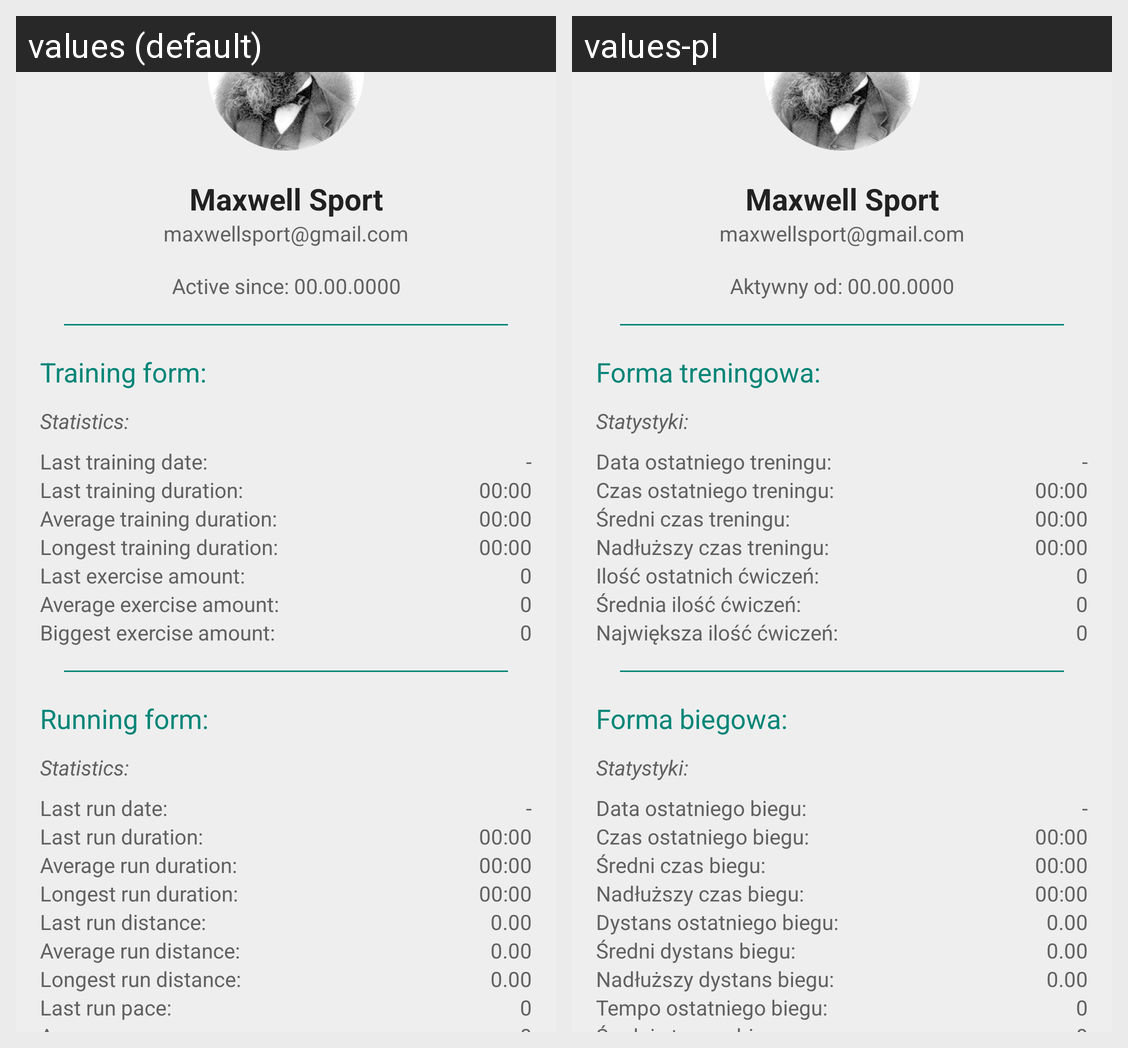

Translations of the strings shown on this Android screen, per locale in the grid:
Android screen res/layout/fragment_profile.xml rendered under 2 locales, left to right: values (default), values-pl. Device: Nexus 5 (rendered at 1080×1920; each locale shown at half size, 540×960, under a caption strip naming it); theme AppTheme.
Strings drawn on this screen, with the default value and each locale's value (text and hints the layout hard-codes, and strings that could not be matched under every locale, appear in the picture but are not listed):

profile_user_name
  values: Maxwell Sport
  values-pl: Maxwell Sport

profile_user_email
  values: maxwellsport@gmail.com
  values-pl: maxwellsport@gmail.com

profile_active_since
  values: Active since: 00.00.0000
  values-pl: Aktywny od: 00.00.0000

profile_training_form
  values: Training form:
  values-pl: Forma treningowa:

profile_statistics
  values: Statistics:
  values-pl: Statystyki:

profile_last_training_date
  values: Last training date:
  values-pl: Data ostatniego treningu:

profile_last_training_date_value
  values: -
  values-pl: -

profile_last_training_duration
  values: Last training duration:
  values-pl: Czas ostatniego treningu:

default_timer_value
  values: 00:00
  values-pl: 00:00

profile_average_training_duration
  values: Average training duration:
  values-pl: Średni czas treningu:

profile_longest_training_duration
  values: Longest training duration:
  values-pl: Nadłuższy czas treningu:

profile_last_exercise_amount
  values: Last exercise amount:
  values-pl: Ilość ostatnich ćwiczeń:

default_zero_value
  values: 0
  values-pl: 0

profile_average_exercise_amount
  values: Average exercise amount:
  values-pl: Średnia ilość ćwiczeń:

profile_biggest_exercise_amount
  values: Biggest exercise amount:
  values-pl: Największa ilość ćwiczeń:

profile_running_form
  values: Running form:
  values-pl: Forma biegowa:

profile_last_run_date
  values: Last run date:
  values-pl: Data ostatniego biegu:

profile_last_run_date_value
  values: -
  values-pl: -

profile_last_run_duration
  values: Last run duration:
  values-pl: Czas ostatniego biegu:

profile_average_run_duration
  values: Average run duration:
  values-pl: Średni czas biegu:

profile_longest_run_duration
  values: Longest run duration:
  values-pl: Nadłuższy czas biegu:

profile_last_run_distance
  values: Last run distance:
  values-pl: Dystans ostatniego biegu:

default_distance_value
  values: 0.00
  values-pl: 0.00

profile_average_run_distance
  values: Average run distance:
  values-pl: Średni dystans biegu:

profile_longest_run_distance
  values: Longest run distance:
  values-pl: Nadłuższy dystans biegu:

profile_last_run_pace
  values: Last run pace:
  values-pl: Tempo ostatniego biegu:
